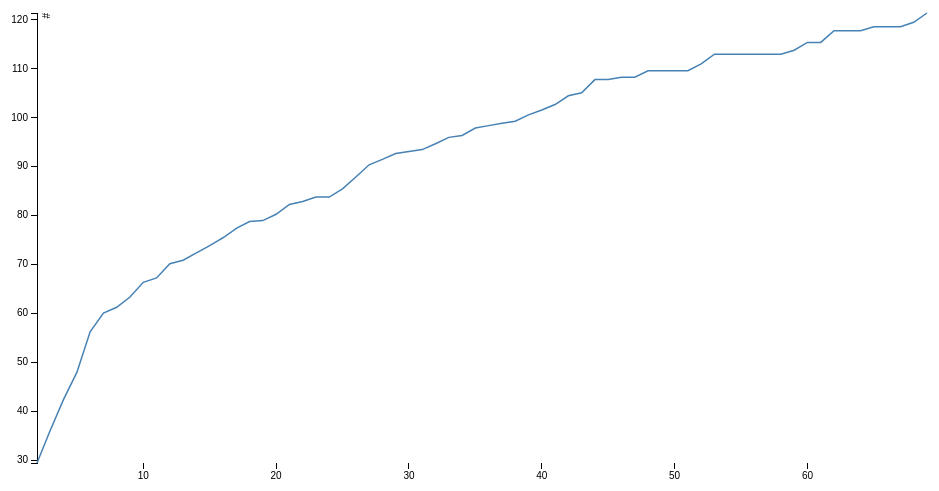
D3 v3 page, settled after 360 driven frames (6 s of simulated time); the page loaded 1 data file(s).



var margin = {top: 20, right: 20, bottom: 30, left: 50},
    width = 960 - margin.left - margin.right,
    height = 500 - margin.top - margin.bottom;

var parseDate = d3.time.format("%d-%b-%y").parse;

var x = d3.scale.linear()
    .range([0, width]);

var y = d3.scale.linear()
    .range([height, 0]);

var xAxis = d3.svg.axis()
    .scale(x)
    .orient("bottom");

var yAxis = d3.svg.axis()
    .scale(y)
    .orient("left");

var line = d3.svg.line()
    .x(function(d) { return x(d.date); })
    .y(function(d) { return y(d.close); });

var svg = d3.select("body").append("svg")
    .attr("width", width + margin.left + margin.right)
    .attr("height", height + margin.top + margin.bottom)
  .append("g")
    .attr("transform", "translate(" + margin.left + "," + margin.top + ")");

d3.tsv("data/line-test.tsv", function(error, data) {
  data.forEach(function(d) {
    d.date = +d.date;//parseDate(d.date);
    d.close = +d.close;
  });

  x.domain(d3.extent(data, function(d) { return d.date; }));
  y.domain(d3.extent(data, function(d) { return d.close; }));

  svg.append("g")
      .attr("class", "x axis")
      .attr("transform", "translate(0," + height + ")")
      .call(xAxis);

  svg.append("g")
      .attr("class", "y axis")
      .call(yAxis)
    .append("text")
      .attr("transform", "rotate(-90)")
      .attr("y", 6)
      .attr("dy", ".71em")
      .style("text-anchor", "end")
      .text("#");

  svg.append("path")
      .datum(data)
      .attr("class", "line")
      .attr("d", line);
});



### data: data/line-test.tsv
date	close	1	20.0
2	29.4
3	36.1
4	42.4
5	47.9
6	56.2
7	60.0
8	61.2
9	63.3
10	66.3
11	67.2
12	70.1
13	70.8
14	72.3
15	73.8
16	75.4
17	77.3
18	78.7
19	78.9
20	80.2
21	82.2
22	82.8
23	83.7
24	83.7
25	85.4
26	87.8
27	90.3
28	91.4
29	92.6
30	93.0
31	93.4
32	94.6
33	95.9
34	96.3
35	97.8
36	98.3
37	98.8
38	99.2
39	100.5
40	101.5
41	102.6
42	104.4
43	105.0
44	107.7
45	107.7
46	108.2
47	108.2
48	109.5
49	109.5
50	109.5
51	109.5
52	110.9
53	112.9
54	112.9
55	112.9
56	112.9
57	112.9
58	112.9
59	113.7
60	115.3
61	115.3
... 8 more rows